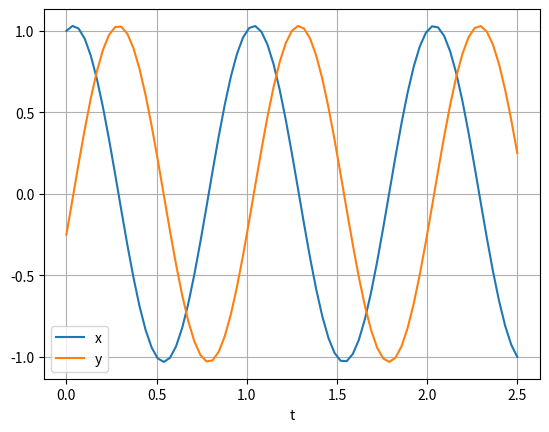

The script that saved this image:
import numpy as np
import matplotlib.pyplot as plt
from scipy.integrate import ode


def fun(t, z, omega):
    """
    Right hand side of the differential equations
      dx/dt = -omega * y
      dy/dt = omega * x
    """
    x, y = z
    f = [-omega*y, omega*x]
    return f

# Create an `ode` instance to solve the system of differential
# equations defined by `fun`, and set the solver method to 'dop853'.
solver = ode(fun)
solver.set_integrator('dop853')

# Give the value of omega to the solver. This is passed to
# `fun` when the solver calls it.
omega = 2 * np.pi
solver.set_f_params(omega)

# Set the initial value z(0) = z0.
t0 = 0.0
z0 = [1, -0.25]
solver.set_initial_value(z0, t0)

# Create the array `t` of time values at which to compute
# the solution, and create an array to hold the solution.
# Put the initial value in the solution array.
t1 = 2.5
N = 75
t = np.linspace(t0, t1, N)
sol = np.empty((N, 2))
sol[0] = z0

# Repeatedly call the `integrate` method to advance the
# solution to time t[k], and save the solution in sol[k].
k = 1
while solver.successful() and solver.t < t1:
    solver.integrate(t[k])
    sol[k] = solver.y
    k += 1

# Plot the solution...
plt.plot(t, sol[:,0], label='x')
plt.plot(t, sol[:,1], label='y')
plt.xlabel('t')
plt.grid(True)
plt.legend()
plt.show()
